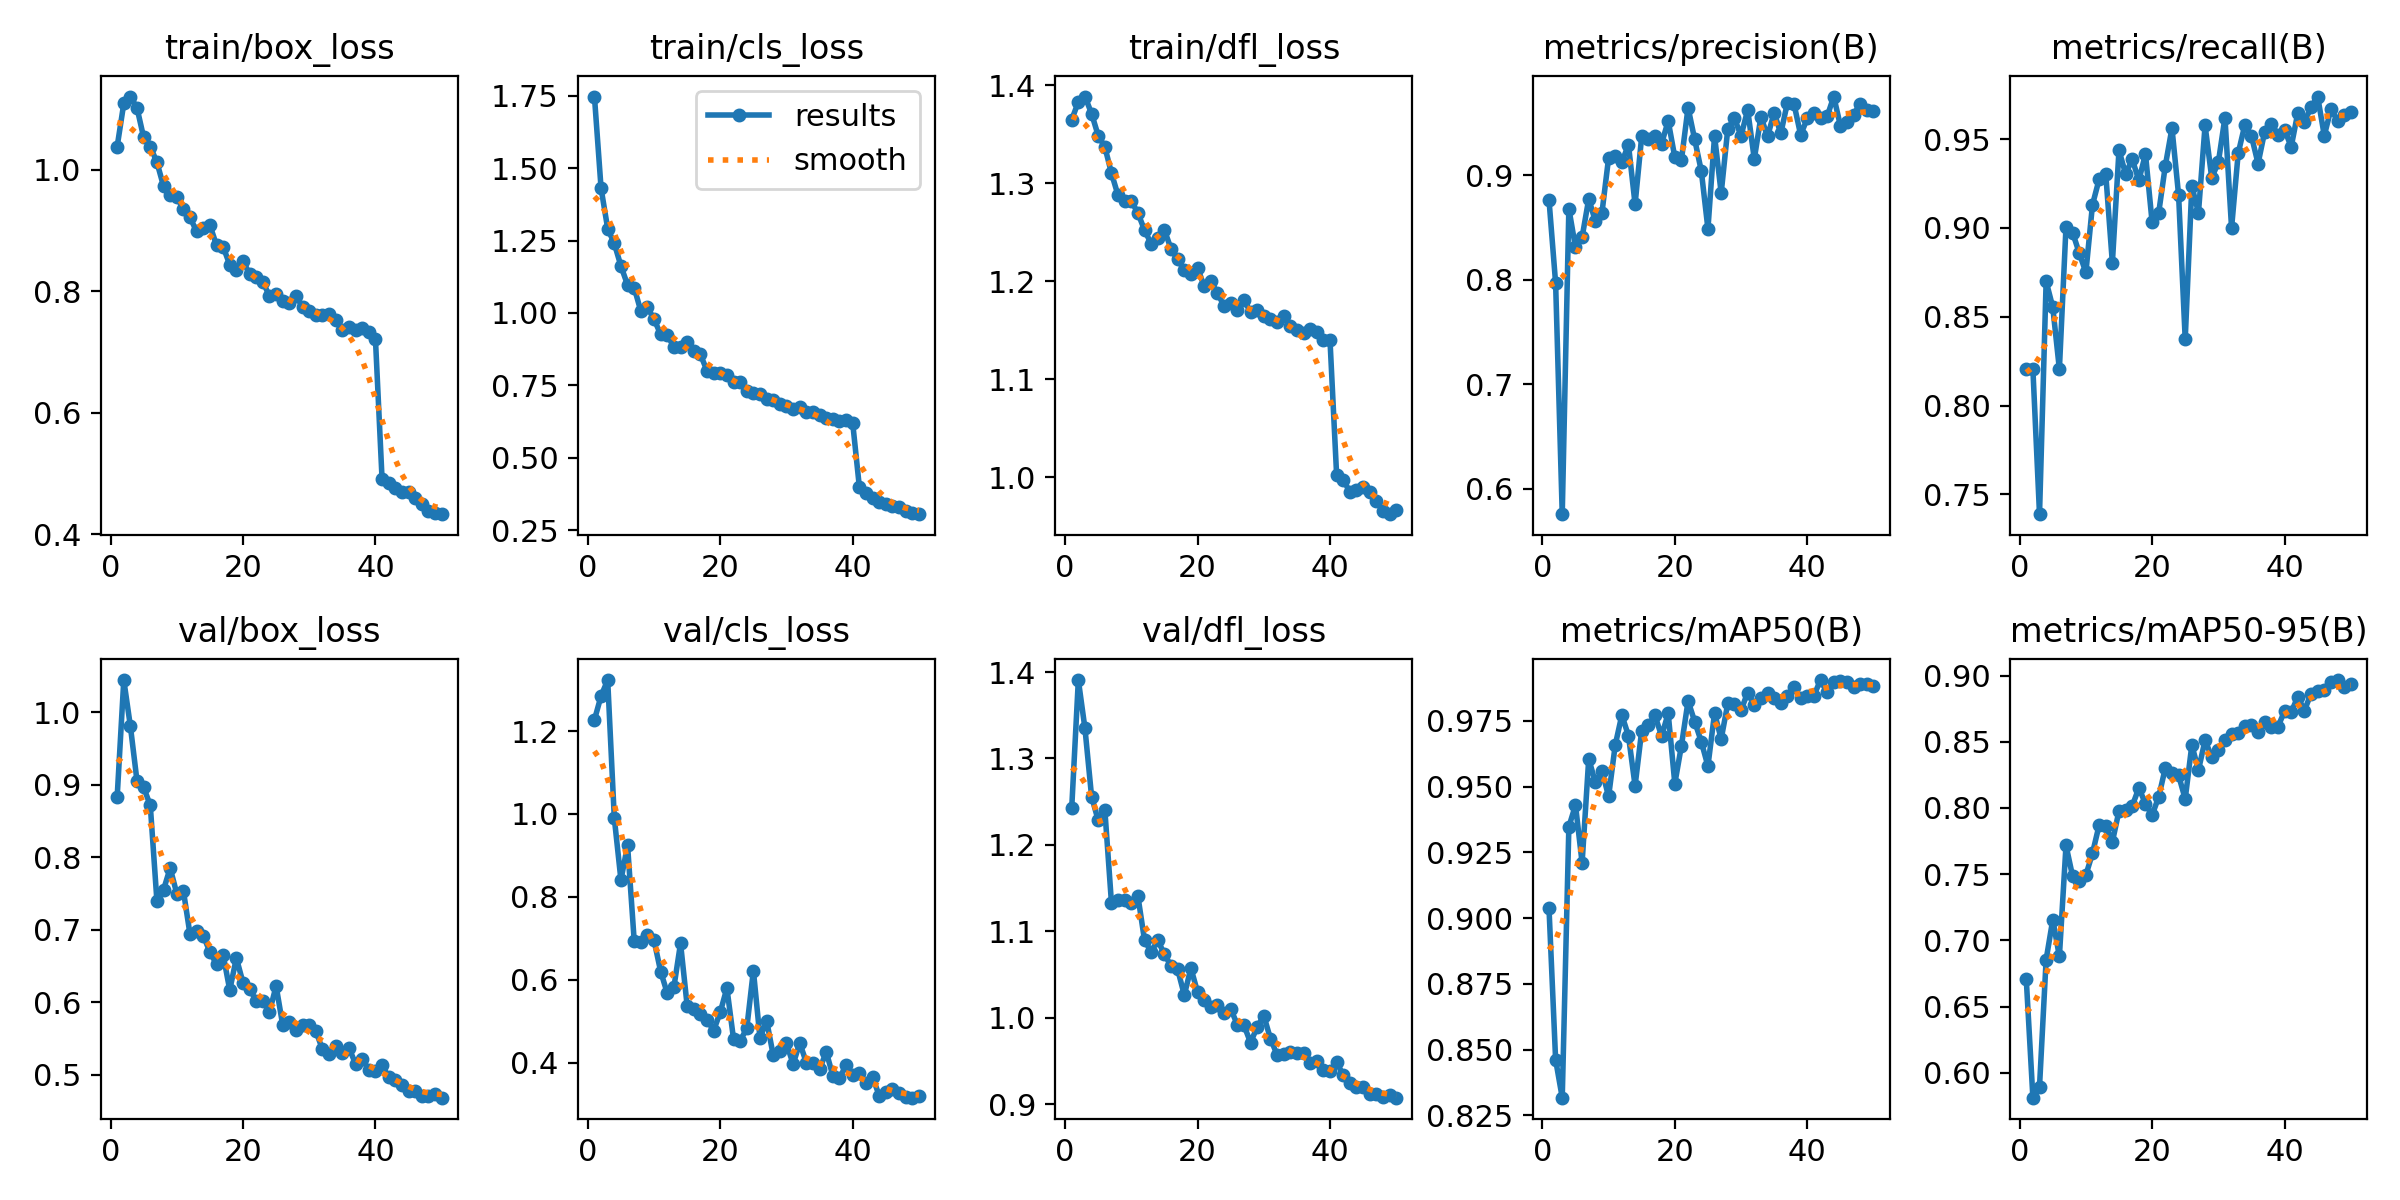

Values plotted in this chart, from the file beside it:
epoch, time, train/box_loss, train/cls_loss, train/dfl_loss, metrics/precision(B), metrics/recall(B), metrics/mAP50(B), metrics/mAP50-95(B), val/box_loss, val/cls_loss, val/dfl_loss, lr/pg0, lr/pg1, lr/pg2
1, 185.8, 1.038, 1.747, 1.365, 0.8763, 0.8205, 0.9038, 0.6707, 0.8831, 1.227, 1.243, 0.0005537, 0.0005537, 0.0005537
2, 345.1, 1.109, 1.431, 1.383, 0.7966, 0.8205, 0.8461, 0.5812, 1.044, 1.285, 1.391, 0.001087, 0.001087, 0.001087
3, 528.3, 1.121, 1.291, 1.389, 0.5756, 0.7388, 0.8317, 0.5896, 0.9802, 1.323, 1.335, 0.001599, 0.001599, 0.001599
4, 686.3, 1.102, 1.24, 1.371, 0.8679, 0.8699, 0.9347, 0.6855, 0.9045, 0.99, 1.256, 0.001568, 0.001568, 0.001568
5, 869.9, 1.053, 1.162, 1.349, 0.8309, 0.8554, 0.9429, 0.7156, 0.8961, 0.8409, 1.228, 0.001535, 0.001535, 0.001535
6, 1031, 1.038, 1.097, 1.337, 0.8405, 0.8204, 0.921, 0.6879, 0.8713, 0.9245, 1.241, 0.001502, 0.001502, 0.001502
7, 1216, 1.013, 1.088, 1.31, 0.8771, 0.9007, 0.9606, 0.7717, 0.7397, 0.6947, 1.133, 0.001469, 0.001469, 0.001469
8, 1372, 0.9732, 1.007, 1.288, 0.856, 0.8974, 0.9516, 0.7484, 0.7548, 0.6903, 1.137, 0.001436, 0.001436, 0.001436
9, 1548, 0.9585, 1.019, 1.282, 0.864, 0.8859, 0.956, 0.7451, 0.785, 0.7073, 1.136, 0.001403, 0.001403, 0.001403
10, 1702, 0.9549, 0.9784, 1.282, 0.9163, 0.8749, 0.9463, 0.7493, 0.7497, 0.695, 1.133, 0.00137, 0.00137, 0.00137
11, 1878, 0.9356, 0.9258, 1.27, 0.9178, 0.9131, 0.9658, 0.7658, 0.7535, 0.6201, 1.14, 0.001337, 0.001337, 0.001337
12, 2031, 0.9215, 0.9238, 1.252, 0.9124, 0.9274, 0.9772, 0.787, 0.6935, 0.5676, 1.089, 0.001304, 0.001304, 0.001304
13, 2207, 0.8986, 0.8819, 1.238, 0.9289, 0.9305, 0.9693, 0.7867, 0.6983, 0.5827, 1.076, 0.001271, 0.001271, 0.001271
14, 2360, 0.9047, 0.8834, 1.244, 0.872, 0.8803, 0.9503, 0.7744, 0.6916, 0.6882, 1.09, 0.001238, 0.001238, 0.001238
15, 2537, 0.9088, 0.9, 1.252, 0.9371, 0.9437, 0.9713, 0.7977, 0.6693, 0.5375, 1.073, 0.001205, 0.001205, 0.001205
16, 2689, 0.8761, 0.8673, 1.233, 0.9344, 0.9304, 0.9735, 0.7986, 0.6523, 0.5294, 1.06, 0.001172, 0.001172, 0.001172
17, 2865, 0.8735, 0.8566, 1.222, 0.937, 0.9386, 0.9771, 0.8015, 0.6653, 0.5171, 1.056, 0.001139, 0.001139, 0.001139
18, 3018, 0.8436, 0.8001, 1.211, 0.9301, 0.9269, 0.9693, 0.8151, 0.6168, 0.5041, 1.026, 0.001106, 0.001106, 0.001106
19, 3194, 0.8357, 0.7923, 1.207, 0.9517, 0.9416, 0.9778, 0.8033, 0.6608, 0.4777, 1.057, 0.001073, 0.001073, 0.001073
20, 3347, 0.8506, 0.7924, 1.214, 0.917, 0.9033, 0.9511, 0.7946, 0.6269, 0.5221, 1.03, 0.00104, 0.00104, 0.00104
21, 3522, 0.8277, 0.7841, 1.195, 0.9145, 0.9086, 0.9656, 0.8084, 0.6178, 0.5803, 1.02, 0.001007, 0.001007, 0.001007
22, 3676, 0.8237, 0.7601, 1.2, 0.9645, 0.9351, 0.9826, 0.8303, 0.6021, 0.4576, 1.012, 0.0009739, 0.0009739, 0.0009739
23, 3850, 0.8156, 0.7624, 1.188, 0.934, 0.9562, 0.9748, 0.8263, 0.6014, 0.4527, 1.014, 0.0009409, 0.0009409, 0.0009409
24, 4004, 0.7921, 0.7297, 1.175, 0.9038, 0.9186, 0.9671, 0.8247, 0.5865, 0.4832, 1.006, 0.0009078, 0.0009078, 0.0009078
25, 4179, 0.7963, 0.7246, 1.178, 0.8485, 0.8373, 0.9578, 0.8068, 0.6224, 0.6224, 1.01, 0.0008748, 0.0008748, 0.0008748
26, 4345, 0.7834, 0.7207, 1.171, 0.9375, 0.9236, 0.978, 0.8475, 0.5682, 0.4593, 0.992, 0.0008418, 0.0008418, 0.0008418
27, 4579, 0.7807, 0.7011, 1.181, 0.8826, 0.9085, 0.9681, 0.8286, 0.5731, 0.5015, 0.9915, 0.0008088, 0.0008088, 0.0008088
28, 4867, 0.792, 0.7008, 1.169, 0.9443, 0.9577, 0.9817, 0.8512, 0.562, 0.418, 0.9711, 0.0007758, 0.0007758, 0.0007758
29, 5210, 0.7747, 0.6868, 1.171, 0.9543, 0.9283, 0.9815, 0.8385, 0.5691, 0.4274, 0.9891, 0.0007428, 0.0007428, 0.0007428
30, 5542, 0.7678, 0.6771, 1.165, 0.9375, 0.9369, 0.9791, 0.8439, 0.5679, 0.4471, 1.002, 0.0007098, 0.0007098, 0.0007098
31, 5905, 0.7611, 0.6691, 1.161, 0.9622, 0.9622, 0.9858, 0.8512, 0.5603, 0.3966, 0.9758, 0.0006768, 0.0006768, 0.0006768
32, 6292, 0.7606, 0.6752, 1.158, 0.9154, 0.9, 0.981, 0.8558, 0.5348, 0.4479, 0.9573, 0.0006438, 0.0006438, 0.0006438
33, 6653, 0.7634, 0.6584, 1.165, 0.9557, 0.9421, 0.9837, 0.857, 0.5282, 0.4003, 0.9581, 0.0006108, 0.0006108, 0.0006108
34, 7010, 0.7534, 0.6592, 1.154, 0.9369, 0.9579, 0.9857, 0.8619, 0.5391, 0.3993, 0.9606, 0.0005778, 0.0005778, 0.0005778
35, 7387, 0.7359, 0.646, 1.151, 0.9595, 0.9518, 0.9835, 0.863, 0.53, 0.384, 0.9589, 0.0005448, 0.0005448, 0.0005448
36, 7768, 0.7415, 0.6368, 1.147, 0.9398, 0.9362, 0.9817, 0.8576, 0.5368, 0.4264, 0.9589, 0.0005118, 0.0005118, 0.0005118
37, 8217, 0.7355, 0.6346, 1.151, 0.969, 0.9543, 0.9845, 0.8648, 0.515, 0.3688, 0.9471, 0.0004788, 0.0004788, 0.0004788
38, 8636, 0.739, 0.6269, 1.148, 0.9678, 0.9586, 0.9878, 0.861, 0.5215, 0.3626, 0.9498, 0.0004458, 0.0004458, 0.0004458
39, 9065, 0.7329, 0.6288, 1.14, 0.9384, 0.9526, 0.9838, 0.8614, 0.5069, 0.3949, 0.9396, 0.0004127, 0.0004127, 0.0004127
40, 9546, 0.7211, 0.6188, 1.14, 0.9541, 0.9554, 0.9846, 0.873, 0.5051, 0.3716, 0.9386, 0.0003797, 0.0003797, 0.0003797
41, 9709, 0.4905, 0.3993, 1.002, 0.9589, 0.9456, 0.9846, 0.8723, 0.5131, 0.3756, 0.9488, 0.0003467, 0.0003467, 0.0003467
42, 9884, 0.4844, 0.3779, 0.9977, 0.9546, 0.9648, 0.9905, 0.884, 0.4962, 0.3503, 0.9331, 0.0003137, 0.0003137, 0.0003137
43, 10035, 0.4761, 0.3622, 0.9849, 0.956, 0.9597, 0.9858, 0.8736, 0.4923, 0.3648, 0.9239, 0.0002807, 0.0002807, 0.0002807
44, 10209, 0.4696, 0.3461, 0.9871, 0.975, 0.968, 0.9899, 0.8863, 0.486, 0.3211, 0.9199, 0.0002477, 0.0002477, 0.0002477
45, 10360, 0.4696, 0.3405, 0.9906, 0.9471, 0.974, 0.9902, 0.8884, 0.4778, 0.3297, 0.9202, 0.0002147, 0.0002147, 0.0002147
46, 10535, 0.4605, 0.3345, 0.9846, 0.9506, 0.952, 0.9898, 0.8889, 0.4771, 0.3365, 0.9118, 0.0001817, 0.0001817, 0.0001817
47, 10686, 0.4506, 0.3283, 0.9758, 0.9579, 0.9668, 0.9877, 0.8954, 0.4703, 0.3264, 0.9111, 0.0001487, 0.0001487, 0.0001487
48, 10860, 0.4387, 0.3169, 0.966, 0.9682, 0.9604, 0.989, 0.8966, 0.4707, 0.317, 0.9081, 0.0001157, 0.0001157, 0.0001157
49, 11011, 0.4346, 0.309, 0.9624, 0.9617, 0.9634, 0.9888, 0.8911, 0.4741, 0.3159, 0.9105, 8.26832e-05, 8.26832e-05, 8.26832e-05
50, 11185, 0.4331, 0.3048, 0.9663, 0.961, 0.9655, 0.9884, 0.8938, 0.4683, 0.3204, 0.9074, 4.96766e-05, 4.96766e-05, 4.96766e-05
